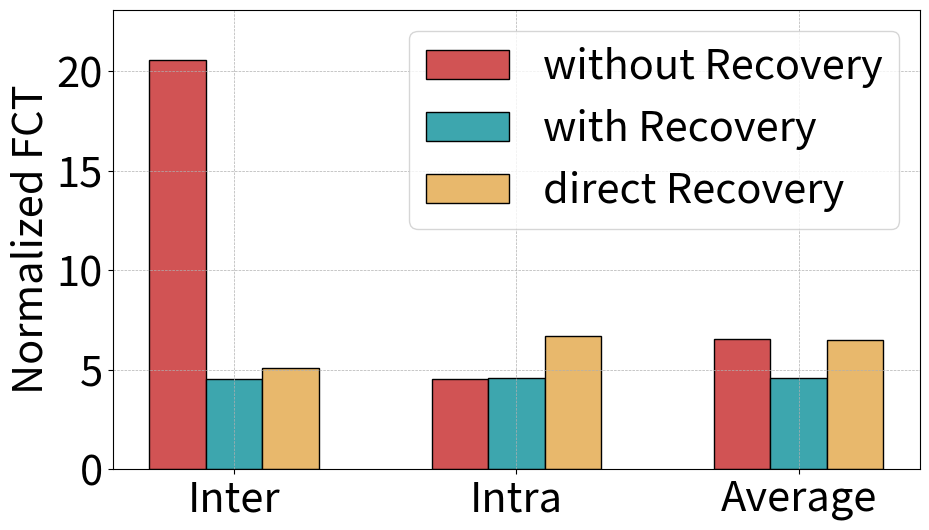

The script that saved this image:
import matplotlib.pyplot as plt
import numpy as np
import matplotlib.ticker as ticker
plt.rcParams.update({'font.size': 30})
# 数据
data = {
    'without recovery': [20.58258799034843, 4.520556826482152, 6.528310721965436],
    'with recovery': [4.512521564154761, 4.605152803972009, 4.593573898994853],
    'direct recovery': [5.078331587012373, 6.690190036151068, 6.4887077300087315]
}

# 标签和方案
labels = ['Inter', 'Intra', 'Average']
schemes = ['without Recovery', 'with Recovery', 'direct Recovery']

# 颜色设置
colors = ['#D15354', '#3DA6AE', '#E8B86C']

# 创建柱状图
fig, ax = plt.subplots(figsize=(10, 6))
bar_width = 0.2
index = np.arange(len(labels))

for k, scheme in enumerate(schemes):
    values = data[scheme.lower()]  # 获取对应方案的数据
    ax.bar(index + k * bar_width, values, bar_width, label=scheme, color=colors[k], edgecolor='black')

# 设置图表标签和标题
#ax.set_xlabel('Category')
ax.set_ylabel('Normalized FCT')
#ax.set_title('Comparison')
ax.set_xticks(index + bar_width * (len(schemes) - 1) / 2)
ax.set_xticklabels(labels)
ax.grid(True)

# 设置统一的y轴范围
max_values = max(max(data['without recovery']), max(data['with recovery']))
ax.set_ylim(0, max_values + 2.5)
if max_values < 10:
    ax.yaxis.set_major_locator(ticker.MultipleLocator(1))
else:
    ax.yaxis.set_major_locator(ticker.MultipleLocator(5))
ax.yaxis.set_major_formatter(ticker.ScalarFormatter())
ax.grid(True, which='major', linestyle='dashed', linewidth=0.5)

# 添加图例
ax.legend(loc='upper right')

# 保存图表到文件
plt.tight_layout()
plt.savefig('recovery.pdf', bbox_inches='tight')  # 保存为PNG文件
plt.show()